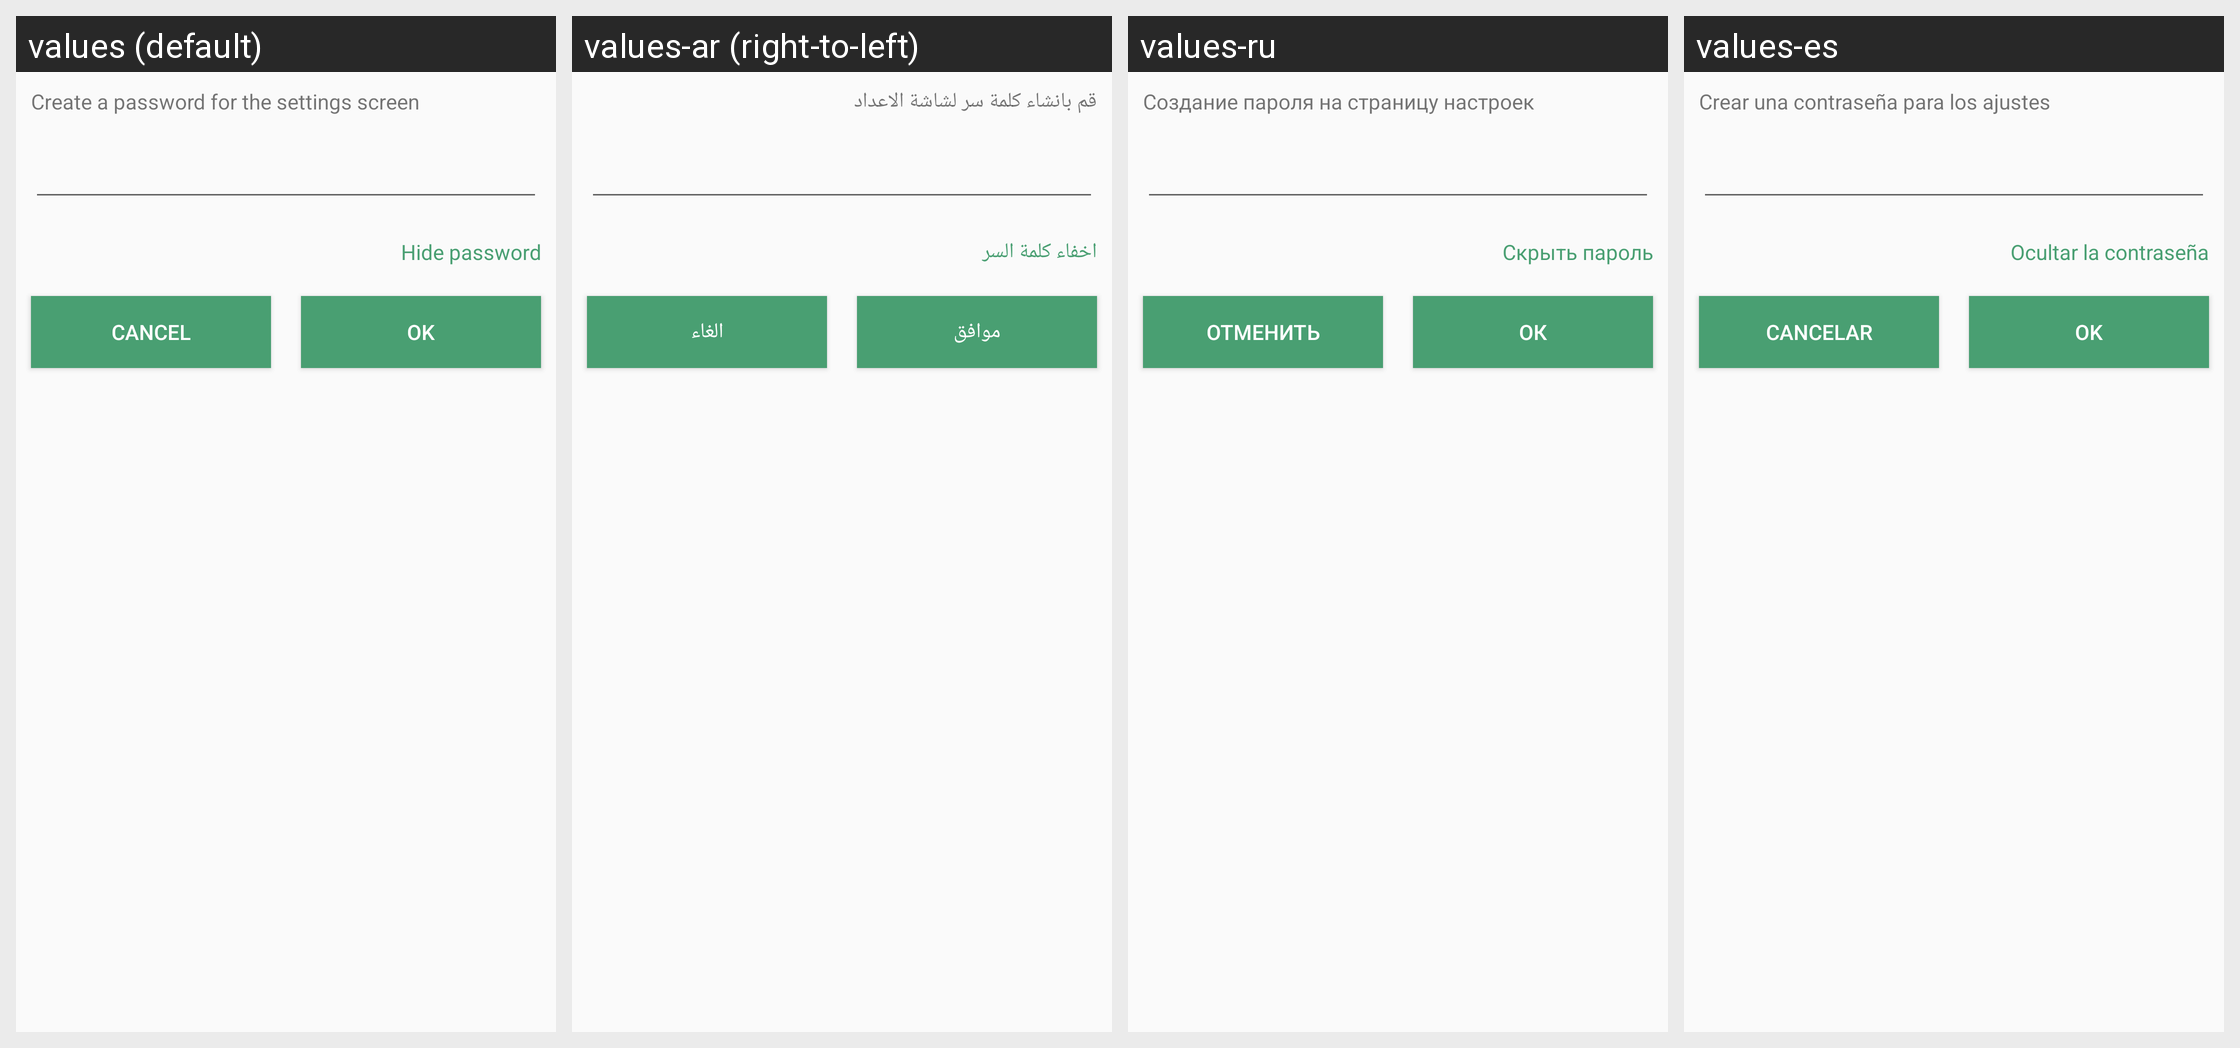

The Android screen above is rendered under several locales of the same app. Produce the string resources it draws, with the default and per-locale values.
Android screen res/layout/dialog_auth.xml rendered under 4 locales, left to right: values (default), values-ar (right-to-left), values-ru, values-es. Device: Nexus 5 (rendered at 1080×1920; each locale shown at half size, 540×960, under a caption strip naming it); theme CustomTheme.
Other locales in the repository, not shown: values-fr, values-sw.
Strings drawn on this screen, with the default value and each locale's value (text and hints the layout hard-codes, and strings that could not be matched under every locale, appear in the picture but are not listed):

create_settings_password
  values: Create a password for the settings screen
  values-ar: قم بانشاء كلمة سر لشاشة الاعداد
  values-ru: Создание пароля на страницу настроек
  values-es: Crear una contraseña para los ajustes

hide_password
  values: Hide password
  values-ar: اخفاء كلمة السر
  values-ru: Скрыть пароль
  values-es: Ocultar la contraseña

cancel
  values: Cancel
  values-ar: الغاء
  values-ru: Отменить
  values-es: Cancelar

ok
  values: OK
  values-ar: موافق
  values-ru: ОК
  values-es: OK
